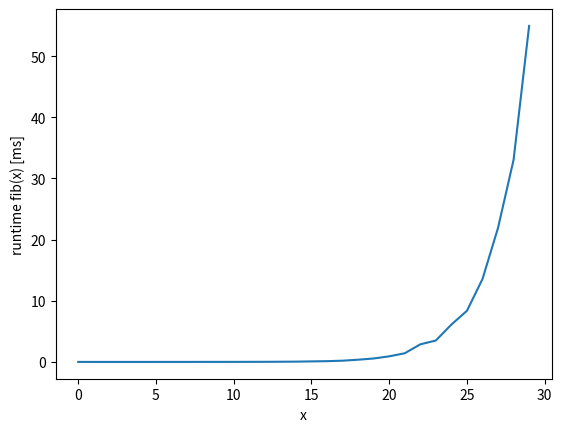

Reproduce this figure in Python.
print("fibonacci [Ex. 2.3 c+d)]")

import time
import matplotlib.pyplot as plt

print("c)")

def fibonacciFunc(x):
	if x <= 1: return 1
	
	return fibonacciFunc(x - 1) + fibonacciFunc(x - 2)


results = []

for i in range(20):
	fib = fibonacciFunc(i)
	print("fib(" + str(i + 1) + "): " + str(fib))
	results.append(fib)
	

print(" ")
print("d)")

runtimes = []

for i in range(30):
	timeStart = time.time()
	fibonacciFunc(i)
	ms = 1000 * (time.time() - timeStart)
	runtimes.append(ms)


plt.plot(runtimes)
plt.xlabel('x')
plt.ylabel('runtime fib(x) [ms]')
plt.show()
